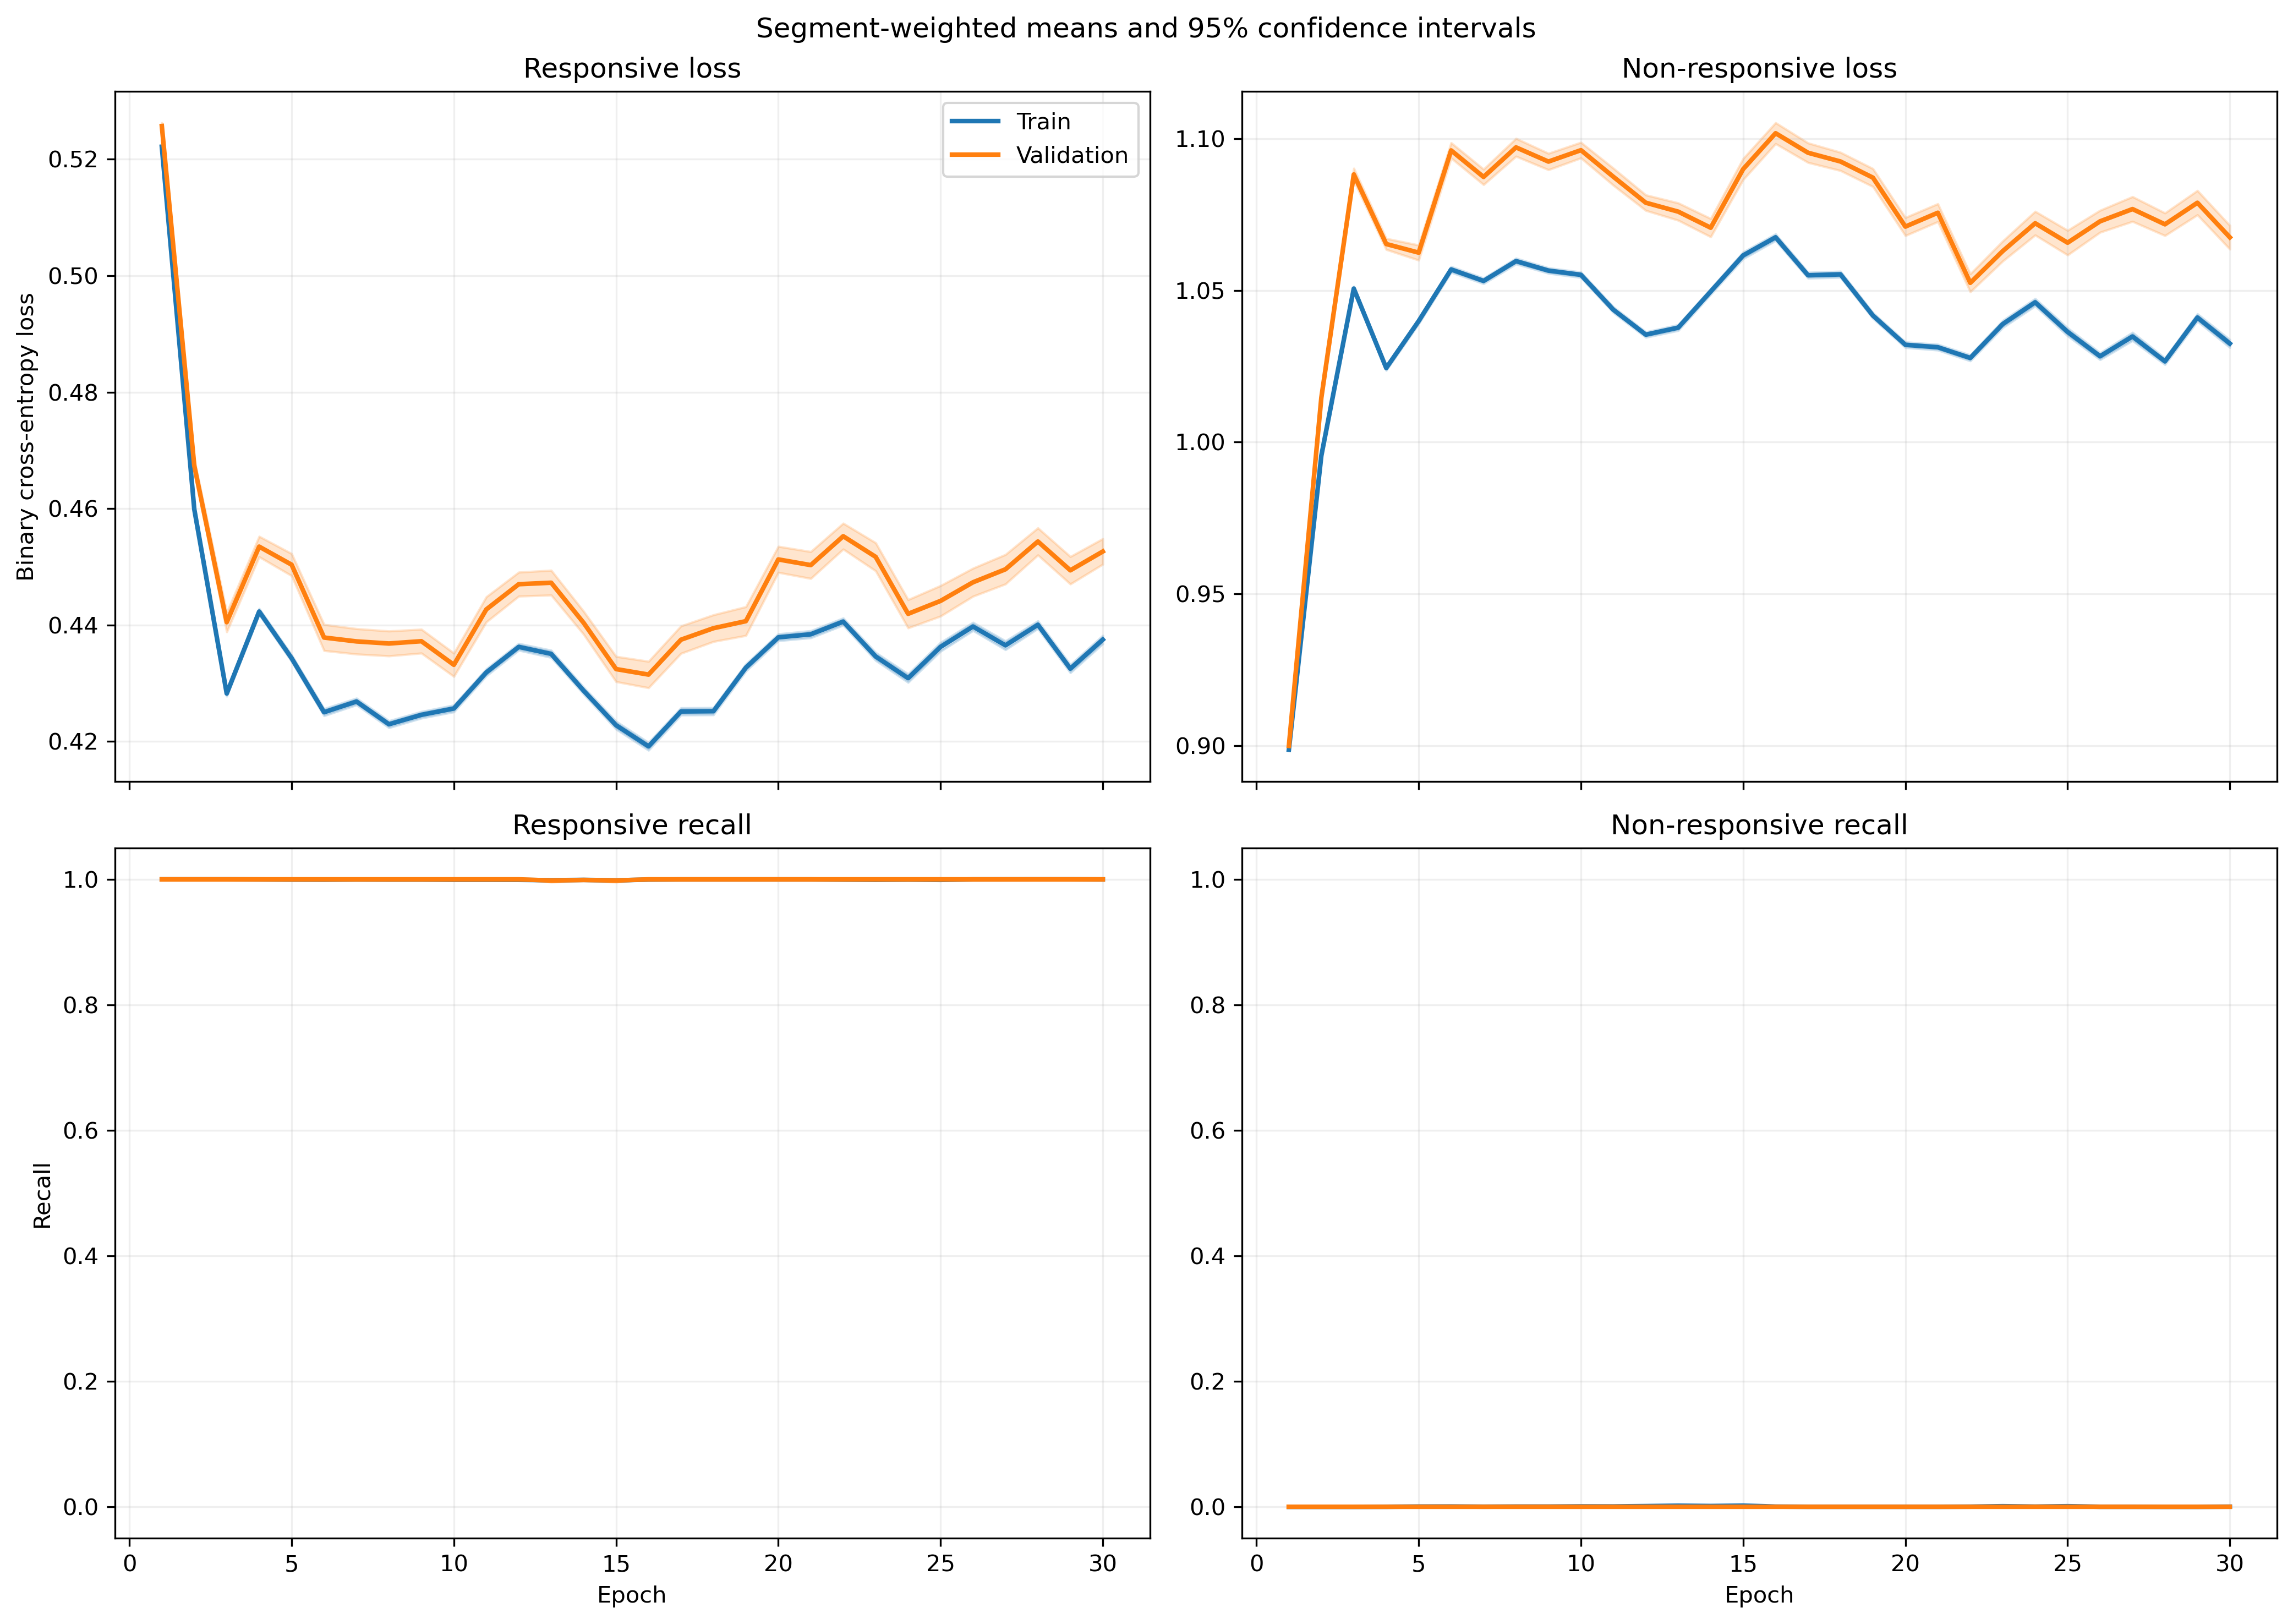

Source data for this figure (header and first rows):
fold, epoch, split, r_loss, r_loss_count, r_loss_sum, r_loss_sum_sq, r_recall, r_recall_count, r_recall_sum, r_recall_sum_sq, nr_loss, nr_loss_count, nr_loss_sum, nr_loss_sum_sq, nr_recall, nr_recall_count, nr_recall_sum, nr_recall_sum_sq
1, 1, train, 0.5308, 1063, 564.2, 299.5, 1.0, 1063, 1063, 1063, 0.8859, 1401, 1241, 1100, 0.0, 1401, 0.0, 0.0
1, 1, validation, 0.5316, 10, 5.316, 2.826, 1.0, 10, 10.0, 10.0, , 0, 0.0, 0.0, , 0, 0.0, 0.0
1, 2, train, 0.4812, 1063, 511.6, 246.4, 1.0, 1063, 1063, 1063, 0.9602, 1401, 1345, 1292, 0.0, 1401, 0.0, 0.0
1, 2, validation, 0.4826, 10, 4.826, 2.33, 1.0, 10, 10.0, 10.0, , 0, 0.0, 0.0, , 0, 0.0, 0.0
1, 3, train, 0.4655, 1063, 494.9, 231.2, 1.0, 1063, 1063, 1063, 0.9846, 1401, 1379, 1361, 0.0, 1401, 0.0, 0.0
1, 3, validation, 0.469, 10, 4.69, 2.205, 1.0, 10, 10.0, 10.0, , 0, 0.0, 0.0, , 0, 0.0, 0.0
1, 4, train, 0.4812, 1063, 511.6, 247.1, 1.0, 1063, 1063, 1063, 0.9586, 1401, 1343, 1290, 0.0, 1401, 0.0, 0.0
1, 4, validation, 0.4851, 10, 4.851, 2.36, 1.0, 10, 10.0, 10.0, , 0, 0.0, 0.0, , 0, 0.0, 0.0
1, 5, train, 0.4533, 1063, 481.9, 219.4, 1.0, 1063, 1063, 1063, 1.005, 1401, 1408, 1419, 0.0, 1401, 0.0, 0.0
1, 5, validation, 0.458, 10, 4.58, 2.105, 1.0, 10, 10.0, 10.0, , 0, 0.0, 0.0, , 0, 0.0, 0.0
1, 6, train, 0.457, 1063, 485.8, 222.8, 1.0, 1063, 1063, 1063, 0.999, 1401, 1400, 1400, 0.0, 1401, 0.0, 0.0
1, 6, validation, 0.4609, 10, 4.609, 2.129, 1.0, 10, 10.0, 10.0, , 0, 0.0, 0.0, , 0, 0.0, 0.0
1, 7, train, 0.4623, 1063, 491.4, 228.1, 1.0, 1063, 1063, 1063, 0.9897, 1401, 1387, 1375, 0.0, 1401, 0.0, 0.0
1, 7, validation, 0.4666, 10, 4.666, 2.184, 1.0, 10, 10.0, 10.0, , 0, 0.0, 0.0, , 0, 0.0, 0.0
1, 8, train, 0.4591, 1063, 488.1, 225, 1.0, 1063, 1063, 1063, 0.995, 1401, 1394, 1390, 0.0, 1401, 0.0, 0.0
1, 8, validation, 0.4633, 10, 4.633, 2.153, 1.0, 10, 10.0, 10.0, , 0, 0.0, 0.0, , 0, 0.0, 0.0
1, 9, train, 0.4617, 1063, 490.8, 227.8, 1.0, 1063, 1063, 1063, 0.9903, 1401, 1387, 1378, 0.0, 1401, 0.0, 0.0
1, 9, validation, 0.4663, 10, 4.663, 2.183, 1.0, 10, 10.0, 10.0, , 0, 0.0, 0.0, , 0, 0.0, 0.0
1, 10, train, 0.4626, 1063, 491.8, 228.7, 1.0, 1063, 1063, 1063, 0.9888, 1401, 1385, 1374, 0.0, 1401, 0.0, 0.0
1, 10, validation, 0.4672, 10, 4.672, 2.191, 1.0, 10, 10.0, 10.0, , 0, 0.0, 0.0, , 0, 0.0, 0.0
1, 11, train, 0.4725, 1063, 502.3, 238, 1.0, 1063, 1063, 1063, 0.9729, 1401, 1363, 1328, 0.0, 1401, 0.0, 0.0
1, 11, validation, 0.4759, 10, 4.759, 2.269, 1.0, 10, 10.0, 10.0, , 0, 0.0, 0.0, , 0, 0.0, 0.0
1, 12, train, 0.4676, 1063, 497.1, 233.2, 1.0, 1063, 1063, 1063, 0.9809, 1401, 1374, 1350, 0.0, 1401, 0.0, 0.0
1, 12, validation, 0.4713, 10, 4.713, 2.226, 1.0, 10, 10.0, 10.0, , 0, 0.0, 0.0, , 0, 0.0, 0.0
1, 13, train, 0.4688, 1063, 498.3, 234.2, 1.0, 1063, 1063, 1063, 0.9791, 1401, 1372, 1345, 0.0, 1401, 0.0, 0.0
1, 13, validation, 0.4721, 10, 4.721, 2.233, 1.0, 10, 10.0, 10.0, , 0, 0.0, 0.0, , 0, 0.0, 0.0
1, 14, train, 0.4535, 1063, 482.1, 219.4, 1.0, 1063, 1063, 1063, 1.005, 1401, 1408, 1417, 0.0, 1401, 0.0, 0.0
1, 14, validation, 0.4574, 10, 4.574, 2.097, 1.0, 10, 10.0, 10.0, , 0, 0.0, 0.0, , 0, 0.0, 0.0
1, 15, train, 0.458, 1063, 486.8, 224.1, 1.0, 1063, 1063, 1063, 0.9967, 1401, 1396, 1396, 0.0, 1401, 0.0, 0.0
1, 15, validation, 0.4625, 10, 4.625, 2.147, 1.0, 10, 10.0, 10.0, , 0, 0.0, 0.0, , 0, 0.0, 0.0
1, 16, train, 0.4582, 1063, 487.1, 224.6, 1.0, 1063, 1063, 1063, 0.9961, 1401, 1395, 1394, 0.0, 1401, 0.0, 0.0
1, 16, validation, 0.463, 10, 4.63, 2.153, 1.0, 10, 10.0, 10.0, , 0, 0.0, 0.0, , 0, 0.0, 0.0
1, 17, train, 0.4598, 1063, 488.8, 226.2, 1.0, 1063, 1063, 1063, 0.9933, 1401, 1392, 1387, 0.0, 1401, 0.0, 0.0
1, 17, validation, 0.4648, 10, 4.648, 2.172, 1.0, 10, 10.0, 10.0, , 0, 0.0, 0.0, , 0, 0.0, 0.0
1, 18, train, 0.4574, 1063, 486.3, 223.6, 1.0, 1063, 1063, 1063, 0.9975, 1401, 1397, 1398, 0.0, 1401, 0.0, 0.0
1, 18, validation, 0.4619, 10, 4.619, 2.142, 1.0, 10, 10.0, 10.0, , 0, 0.0, 0.0, , 0, 0.0, 0.0
1, 19, train, 0.4665, 1063, 495.8, 232.3, 1.0, 1063, 1063, 1063, 0.9824, 1401, 1376, 1355, 0.0, 1401, 0.0, 0.0
1, 19, validation, 0.4701, 10, 4.701, 2.217, 1.0, 10, 10.0, 10.0, , 0, 0.0, 0.0, , 0, 0.0, 0.0
1, 20, train, 0.454, 1063, 482.6, 220, 1.0, 1063, 1063, 1063, 1.004, 1401, 1406, 1414, 0.0, 1401, 0.0, 0.0
1, 20, validation, 0.4575, 10, 4.575, 2.1, 1.0, 10, 10.0, 10.0, , 0, 0.0, 0.0, , 0, 0.0, 0.0
1, 21, train, 0.4604, 1063, 489.4, 226.1, 1.0, 1063, 1063, 1063, 0.9929, 1401, 1391, 1384, 0.0, 1401, 0.0, 0.0
1, 21, validation, 0.4635, 10, 4.635, 2.154, 1.0, 10, 10.0, 10.0, , 0, 0.0, 0.0, , 0, 0.0, 0.0
1, 22, train, 0.4729, 1063, 502.7, 238.3, 1.0, 1063, 1063, 1063, 0.9722, 1401, 1362, 1326, 0.0, 1401, 0.0, 0.0
1, 22, validation, 0.4756, 10, 4.756, 2.266, 1.0, 10, 10.0, 10.0, , 0, 0.0, 0.0, , 0, 0.0, 0.0
1, 23, train, 0.4538, 1063, 482.4, 219.6, 1.0, 1063, 1063, 1063, 1.004, 1401, 1407, 1415, 0.0, 1401, 0.0, 0.0
1, 23, validation, 0.4572, 10, 4.572, 2.095, 1.0, 10, 10.0, 10.0, , 0, 0.0, 0.0, , 0, 0.0, 0.0
1, 24, train, 0.4658, 1063, 495.2, 231.5, 1.0, 1063, 1063, 1063, 0.9834, 1401, 1378, 1358, 0.0, 1401, 0.0, 0.0
1, 24, validation, 0.4695, 10, 4.695, 2.21, 1.0, 10, 10.0, 10.0, , 0, 0.0, 0.0, , 0, 0.0, 0.0
1, 25, train, 0.4684, 1063, 497.9, 234, 1.0, 1063, 1063, 1063, 0.9791, 1401, 1372, 1346, 0.0, 1401, 0.0, 0.0
1, 25, validation, 0.4721, 10, 4.721, 2.235, 1.0, 10, 10.0, 10.0, , 0, 0.0, 0.0, , 0, 0.0, 0.0
1, 26, train, 0.4855, 1063, 516.1, 251.2, 1.0, 1063, 1063, 1063, 0.9515, 1401, 1333, 1270, 0.0, 1401, 0.0, 0.0
1, 26, validation, 0.4889, 10, 4.889, 2.395, 1.0, 10, 10.0, 10.0, , 0, 0.0, 0.0, , 0, 0.0, 0.0
1, 27, train, 0.4746, 1063, 504.5, 240.3, 1.0, 1063, 1063, 1063, 0.9687, 1401, 1357, 1317, 0.0, 1401, 0.0, 0.0
1, 27, validation, 0.4787, 10, 4.787, 2.298, 1.0, 10, 10.0, 10.0, , 0, 0.0, 0.0, , 0, 0.0, 0.0
1, 28, train, 0.4712, 1063, 500.9, 236.8, 1.0, 1063, 1063, 1063, 0.9745, 1401, 1365, 1333, 0.0, 1401, 0.0, 0.0
1, 28, validation, 0.4748, 10, 4.748, 2.259, 1.0, 10, 10.0, 10.0, , 0, 0.0, 0.0, , 0, 0.0, 0.0
1, 29, train, 0.4515, 1063, 479.9, 217.9, 1.0, 1063, 1063, 1063, 1.007, 1401, 1411, 1426, 0.0, 1401, 0.0, 0.0
1, 29, validation, 0.4567, 10, 4.567, 2.094, 1.0, 10, 10.0, 10.0, , 0, 0.0, 0.0, , 0, 0.0, 0.0
1, 30, train, 0.4647, 1063, 494, 231, 1.0, 1063, 1063, 1063, 0.9845, 1401, 1379, 1362, 0.0, 1401, 0.0, 0.0
1, 30, validation, 0.47, 10, 4.7, 2.219, 1.0, 10, 10.0, 10.0, , 0, 0.0, 0.0, , 0, 0.0, 0.0
... 1,140 more rows
